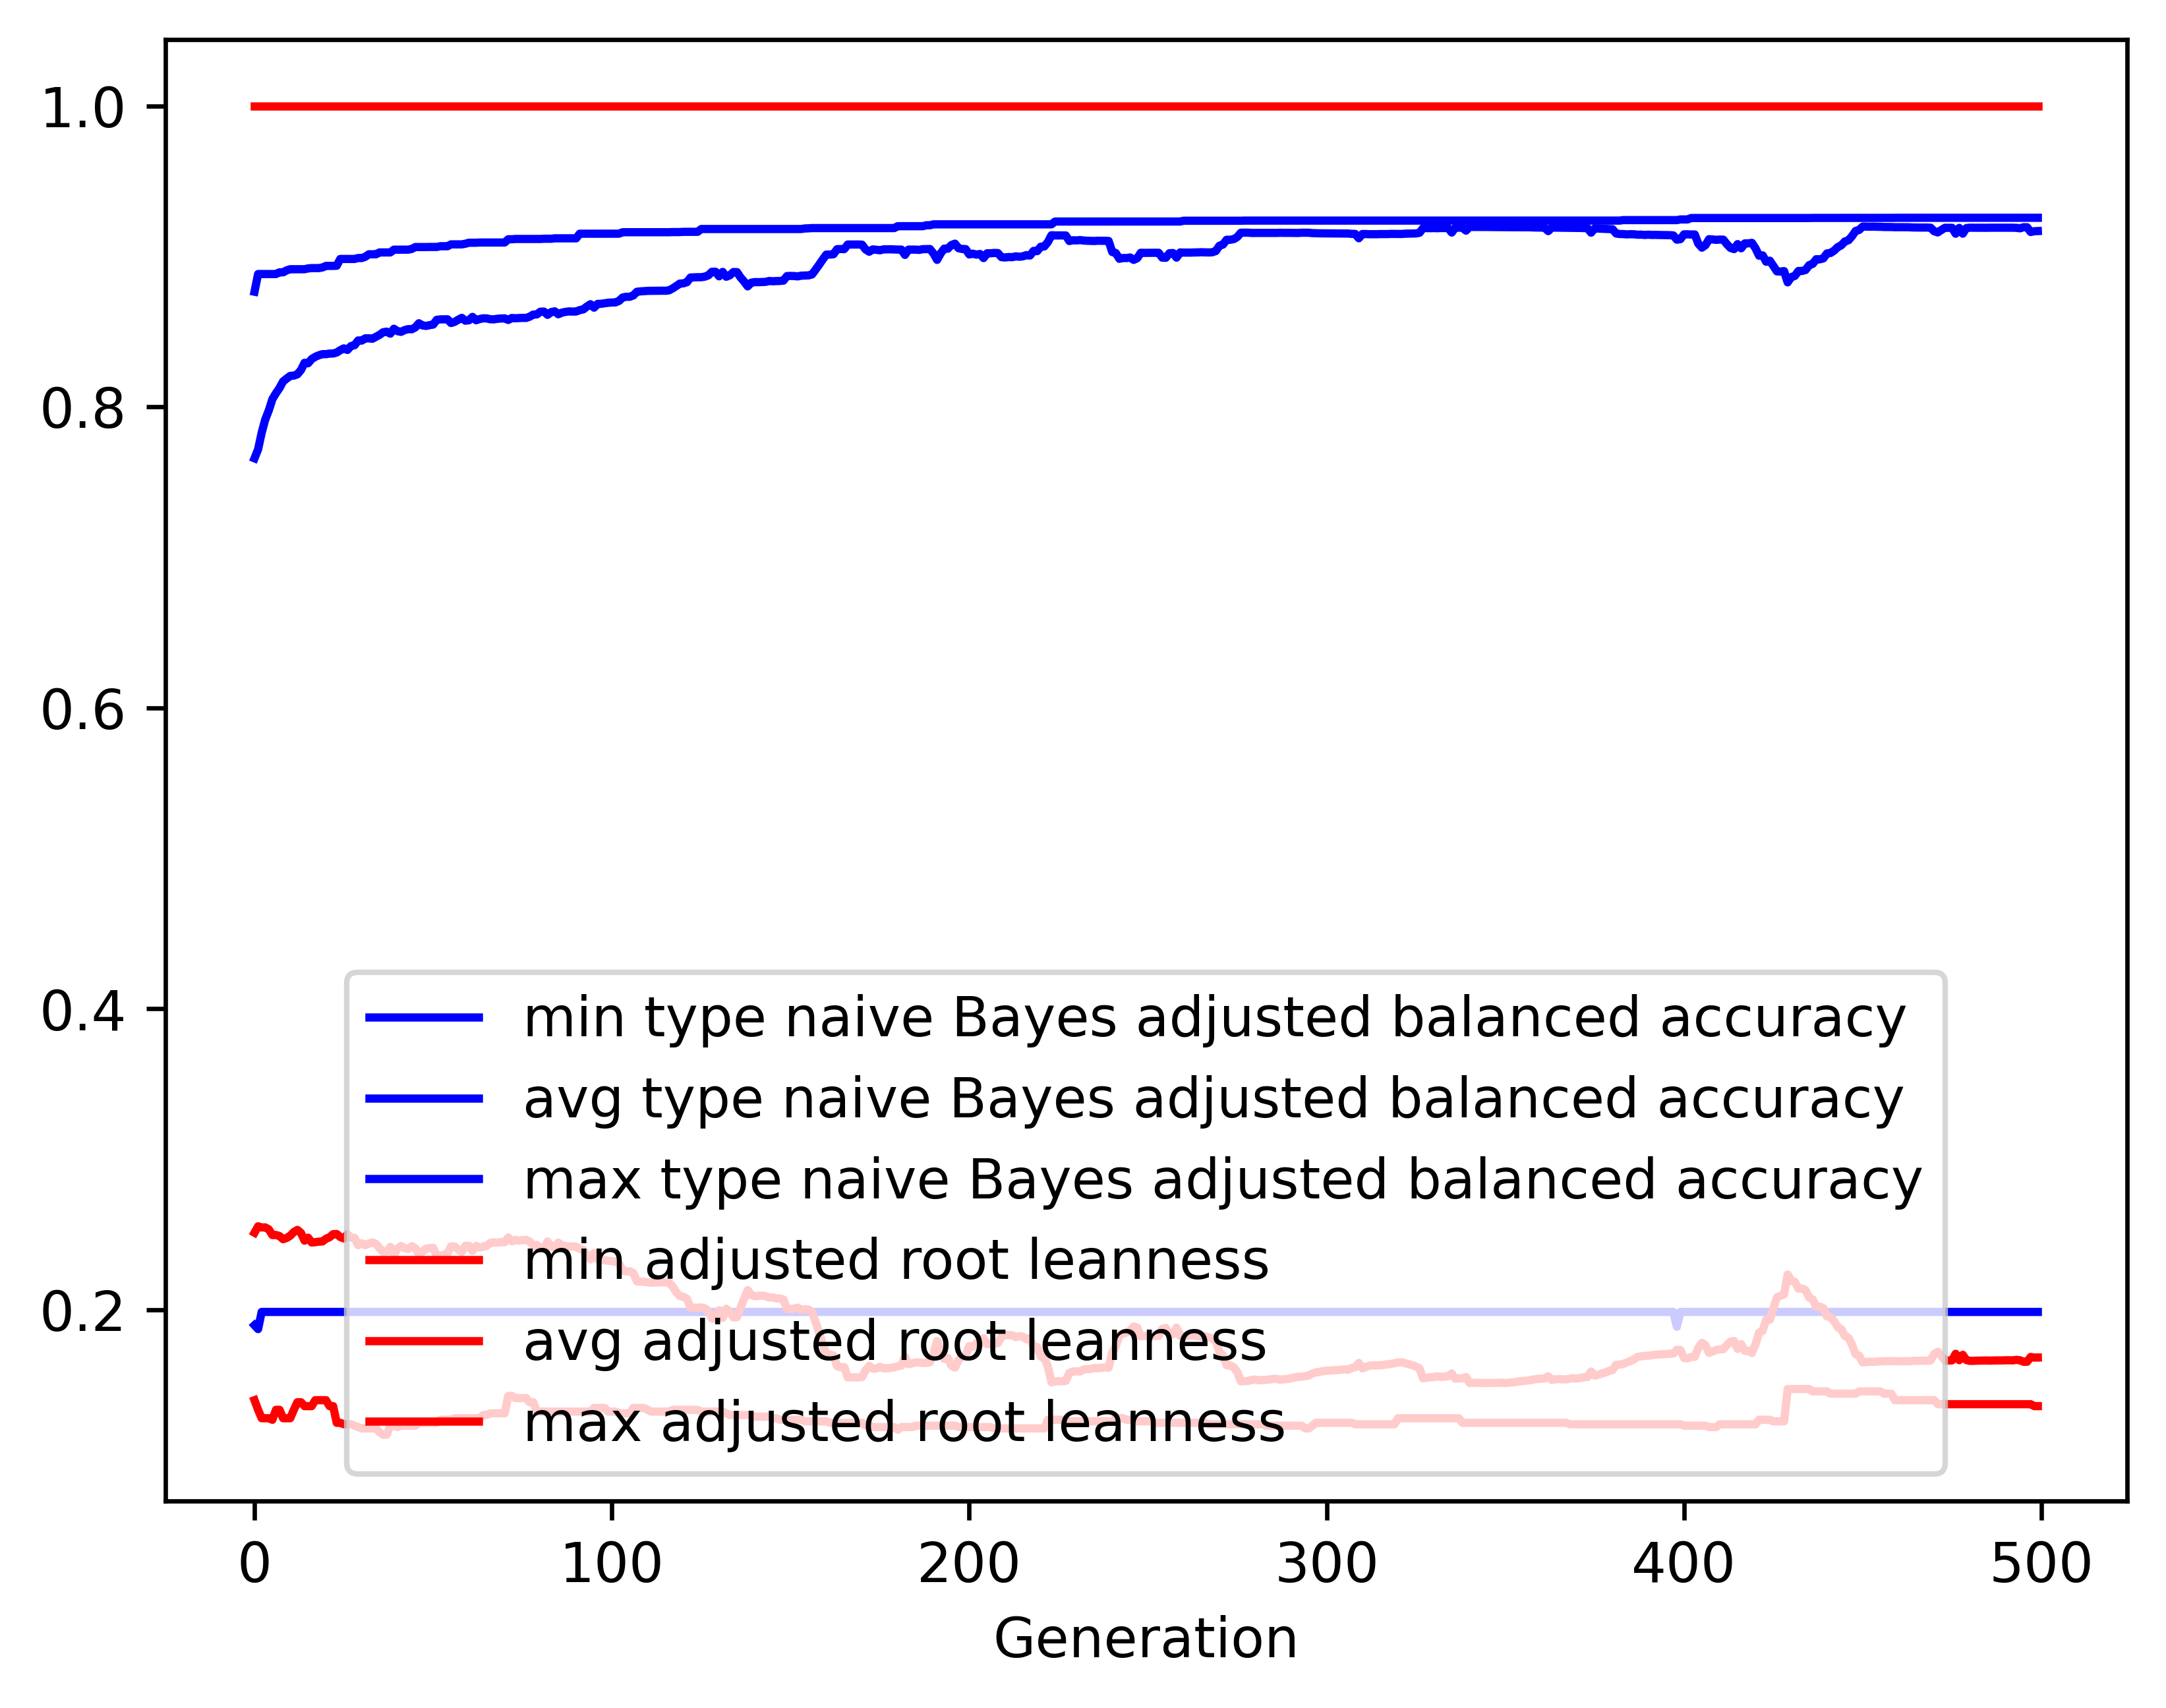

The file beside this chart, header and first rows:
gen, evals, gen_feats, explored, type naive Bayes adjusted balanced accur…, type naive Bayes adjusted balanced accur…, type naive Bayes adjusted balanced accur…, type naive Bayes adjusted balanced accur…, adjusted root leanness_min, adjusted root leanness_avg, adjusted root leanness_max, adjusted root leanness_std
0, 500, 395, 395, 0.1898, 0.7658, 0.8765, 0.1431, 0.14, 0.2513, 1.0, 0.1648
1, 512, 605, 608, 0.1873, 0.7718, 0.8882, 0.1331, 0.1336, 0.2556, 1.0, 0.1333
2, 500, 645, 804, 0.1987, 0.7827, 0.8882, 0.1295, 0.128, 0.2548, 1.0, 0.1383
3, 500, 671, 1001, 0.1987, 0.7916, 0.8882, 0.1158, 0.128, 0.2548, 1.0, 0.135
4, 500, 704, 1200, 0.1987, 0.7977, 0.8882, 0.1126, 0.128, 0.2535, 1.0, 0.1353
5, 500, 729, 1363, 0.1987, 0.8051, 0.8882, 0.1047, 0.127, 0.2497, 1.0, 0.1324
6, 500, 727, 1540, 0.1987, 0.809, 0.8882, 0.0999, 0.1336, 0.2498, 1.0, 0.1315
7, 500, 762, 1738, 0.1987, 0.8125, 0.8894, 0.09782, 0.1336, 0.2491, 1.0, 0.1311
8, 500, 763, 1924, 0.1987, 0.8169, 0.8894, 0.09461, 0.128, 0.247, 1.0, 0.132
9, 500, 780, 2080, 0.1987, 0.8188, 0.8907, 0.09202, 0.128, 0.2478, 1.0, 0.1314
10, 500, 799, 2257, 0.1987, 0.8206, 0.8914, 0.08991, 0.128, 0.2493, 1.0, 0.1316
11, 500, 800, 2409, 0.1987, 0.8208, 0.8914, 0.08866, 0.1336, 0.2518, 1.0, 0.1312
12, 500, 823, 2545, 0.1987, 0.8216, 0.8914, 0.08704, 0.1387, 0.2532, 1.0, 0.1306
13, 500, 830, 2691, 0.1987, 0.8245, 0.8914, 0.08478, 0.1387, 0.2512, 1.0, 0.1305
14, 500, 826, 2814, 0.1987, 0.8292, 0.8914, 0.08076, 0.1361, 0.246, 1.0, 0.1281
15, 500, 824, 2939, 0.1987, 0.829, 0.892, 0.08392, 0.1361, 0.248, 1.0, 0.1317
16, 500, 840, 3058, 0.1987, 0.8318, 0.8922, 0.08155, 0.1361, 0.2448, 1.0, 0.1297
17, 500, 848, 3172, 0.1987, 0.8332, 0.8922, 0.07994, 0.14, 0.245, 1.0, 0.1287
18, 500, 836, 3290, 0.1987, 0.8343, 0.8922, 0.08162, 0.14, 0.2453, 1.0, 0.1313
19, 500, 844, 3400, 0.1987, 0.835, 0.8926, 0.08132, 0.14, 0.2455, 1.0, 0.1322
20, 500, 839, 3510, 0.1987, 0.835, 0.8936, 0.08019, 0.14, 0.2473, 1.0, 0.1317
21, 500, 835, 3599, 0.1987, 0.8354, 0.8936, 0.07953, 0.1361, 0.2483, 1.0, 0.1319
22, 500, 875, 3703, 0.1987, 0.8354, 0.8936, 0.0785, 0.1361, 0.2503, 1.0, 0.1317
23, 500, 841, 3785, 0.1987, 0.8361, 0.8937, 0.07832, 0.125, 0.2504, 1.0, 0.1316
24, 500, 875, 3882, 0.1987, 0.8376, 0.8983, 0.07848, 0.125, 0.2484, 1.0, 0.1319
25, 500, 843, 3966, 0.1987, 0.8388, 0.8983, 0.07859, 0.124, 0.2475, 1.0, 0.1324
26, 500, 844, 4057, 0.1987, 0.8378, 0.8983, 0.08057, 0.124, 0.2503, 1.0, 0.1336
27, 500, 810, 4129, 0.1987, 0.8404, 0.8983, 0.07812, 0.124, 0.248, 1.0, 0.1326
28, 500, 827, 4191, 0.1987, 0.841, 0.8983, 0.08174, 0.1231, 0.2479, 1.0, 0.1364
29, 500, 828, 4271, 0.1987, 0.8441, 0.8989, 0.08091, 0.1222, 0.243, 1.0, 0.1362
30, 500, 828, 4339, 0.1987, 0.844, 0.8989, 0.08155, 0.1213, 0.2443, 1.0, 0.1373
31, 500, 808, 4387, 0.1987, 0.8455, 0.8997, 0.08118, 0.1213, 0.2431, 1.0, 0.1373
32, 500, 882, 4454, 0.1987, 0.8455, 0.9014, 0.08119, 0.1213, 0.2441, 1.0, 0.1374
33, 500, 846, 4515, 0.1987, 0.8453, 0.9014, 0.08111, 0.1213, 0.2449, 1.0, 0.1373
34, 500, 848, 4575, 0.1987, 0.8466, 0.9014, 0.08125, 0.1213, 0.2438, 1.0, 0.1376
35, 500, 858, 4628, 0.1987, 0.8479, 0.9026, 0.08147, 0.1187, 0.241, 1.0, 0.138
36, 500, 816, 4675, 0.1987, 0.8496, 0.9026, 0.08173, 0.117, 0.2383, 1.0, 0.1383
37, 500, 825, 4717, 0.1987, 0.85, 0.9026, 0.08181, 0.117, 0.2388, 1.0, 0.1381
38, 500, 854, 4774, 0.1987, 0.8486, 0.9026, 0.08556, 0.1231, 0.2419, 1.0, 0.1412
39, 500, 833, 4815, 0.1987, 0.8519, 0.9044, 0.0819, 0.1231, 0.2365, 1.0, 0.1385
40, 500, 853, 4868, 0.1987, 0.8503, 0.9044, 0.08451, 0.1222, 0.2407, 1.0, 0.1415
41, 500, 841, 4910, 0.1987, 0.8498, 0.9044, 0.08438, 0.1231, 0.2425, 1.0, 0.141
42, 500, 830, 4948, 0.1987, 0.851, 0.9044, 0.08462, 0.1231, 0.241, 1.0, 0.1415
43, 500, 861, 4985, 0.1987, 0.8516, 0.9044, 0.08457, 0.1231, 0.2405, 1.0, 0.1412
44, 500, 860, 5024, 0.1987, 0.8515, 0.9049, 0.08456, 0.1231, 0.2424, 1.0, 0.1412
45, 500, 878, 5065, 0.1987, 0.8528, 0.9062, 0.08392, 0.1231, 0.241, 1.0, 0.1413
46, 500, 886, 5095, 0.1987, 0.8555, 0.9062, 0.08156, 0.125, 0.2366, 1.0, 0.1384
47, 500, 886, 5120, 0.1987, 0.8541, 0.9062, 0.08532, 0.125, 0.2388, 1.0, 0.1413
48, 500, 874, 5157, 0.1987, 0.8538, 0.9062, 0.0849, 0.125, 0.2407, 1.0, 0.1413
49, 500, 854, 5182, 0.1987, 0.8543, 0.9062, 0.08391, 0.125, 0.2411, 1.0, 0.1408
50, 500, 847, 5212, 0.1987, 0.8547, 0.9062, 0.08404, 0.125, 0.2412, 1.0, 0.1412
51, 500, 866, 5229, 0.1987, 0.8578, 0.9062, 0.08144, 0.125, 0.236, 1.0, 0.1383
52, 500, 895, 5251, 0.1987, 0.8581, 0.9067, 0.08152, 0.127, 0.2362, 1.0, 0.1382
53, 500, 884, 5278, 0.1987, 0.8581, 0.9067, 0.08155, 0.127, 0.2366, 1.0, 0.138
54, 500, 862, 5299, 0.1987, 0.8582, 0.9067, 0.08155, 0.127, 0.2375, 1.0, 0.1375
55, 500, 847, 5318, 0.1987, 0.8557, 0.908, 0.08541, 0.127, 0.2423, 1.0, 0.1402
56, 500, 834, 5338, 0.1987, 0.8565, 0.908, 0.08434, 0.128, 0.2421, 1.0, 0.1398
57, 500, 849, 5368, 0.1987, 0.8579, 0.908, 0.08366, 0.128, 0.2401, 1.0, 0.139
58, 500, 877, 5383, 0.1987, 0.8591, 0.908, 0.08163, 0.128, 0.2385, 1.0, 0.1372
59, 500, 836, 5395, 0.1987, 0.8572, 0.9084, 0.08365, 0.128, 0.2426, 1.0, 0.1398
... 440 more rows
